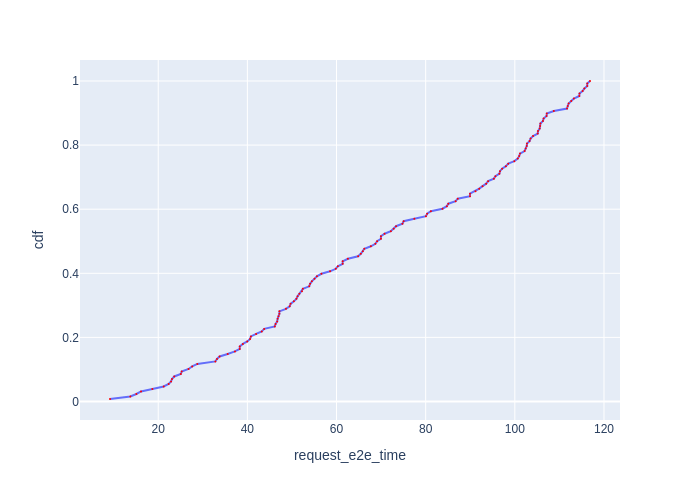

The file beside this chart, header and first rows:
Request Id, request_e2e_time, cdf
0_1, 9.184, 0.007812
0_14, 13.74, 0.01562
0_11, 15.1, 0.02344
0_35, 16.14, 0.03125
0_65, 18.7, 0.03906
0_9, 21.23, 0.04688
0_60, 22.34, 0.05469
0_36, 22.89, 0.0625
0_45, 23.09, 0.07031
0_57, 23.59, 0.07812
0_69, 25.07, 0.08594
0_17, 25.27, 0.09375
0_26, 26.81, 0.1016
0_10, 27.62, 0.1094
0_20, 28.77, 0.1172
0_55, 32.82, 0.125
0_72, 33.18, 0.1328
0_48, 33.77, 0.1406
0_54, 35.58, 0.1484
0_16, 37.21, 0.1562
0_3, 38.29, 0.1641
0_8, 38.29, 0.1719
0_78, 38.99, 0.1797
0_7, 39.98, 0.1875
0_46, 40.6, 0.1953
0_15, 40.79, 0.2031
0_82, 41.96, 0.2109
0_41, 43.23, 0.2188
0_66, 43.78, 0.2266
0_42, 46.15, 0.2344
0_6, 46.33, 0.2422
0_23, 46.69, 0.25
0_0, 46.78, 0.2578
0_58, 46.98, 0.2656
0_70, 47.19, 0.2734
0_89, 47.19, 0.2812
0_22, 48.65, 0.2891
0_34, 49.49, 0.2969
0_24, 49.69, 0.3047
0_51, 50.44, 0.3125
0_99, 50.99, 0.3203
0_38, 51.27, 0.3281
0_31, 51.66, 0.3359
0_49, 52.25, 0.3438
0_61, 52.45, 0.3516
0_13, 53.87, 0.3594
0_12, 54.07, 0.3672
0_37, 54.47, 0.375
0_29, 55.06, 0.3828
0_47, 55.61, 0.3906
0_50, 56.62, 0.3984
0_100, 58.55, 0.4062
0_59, 59.83, 0.4141
0_5, 60.29, 0.4219
0_21, 61.38, 0.4297
0_96, 61.38, 0.4375
0_53, 62.55, 0.4453
0_19, 64.84, 0.4531
0_113, 65.45, 0.4609
0_81, 65.91, 0.4688
... 68 more rows
